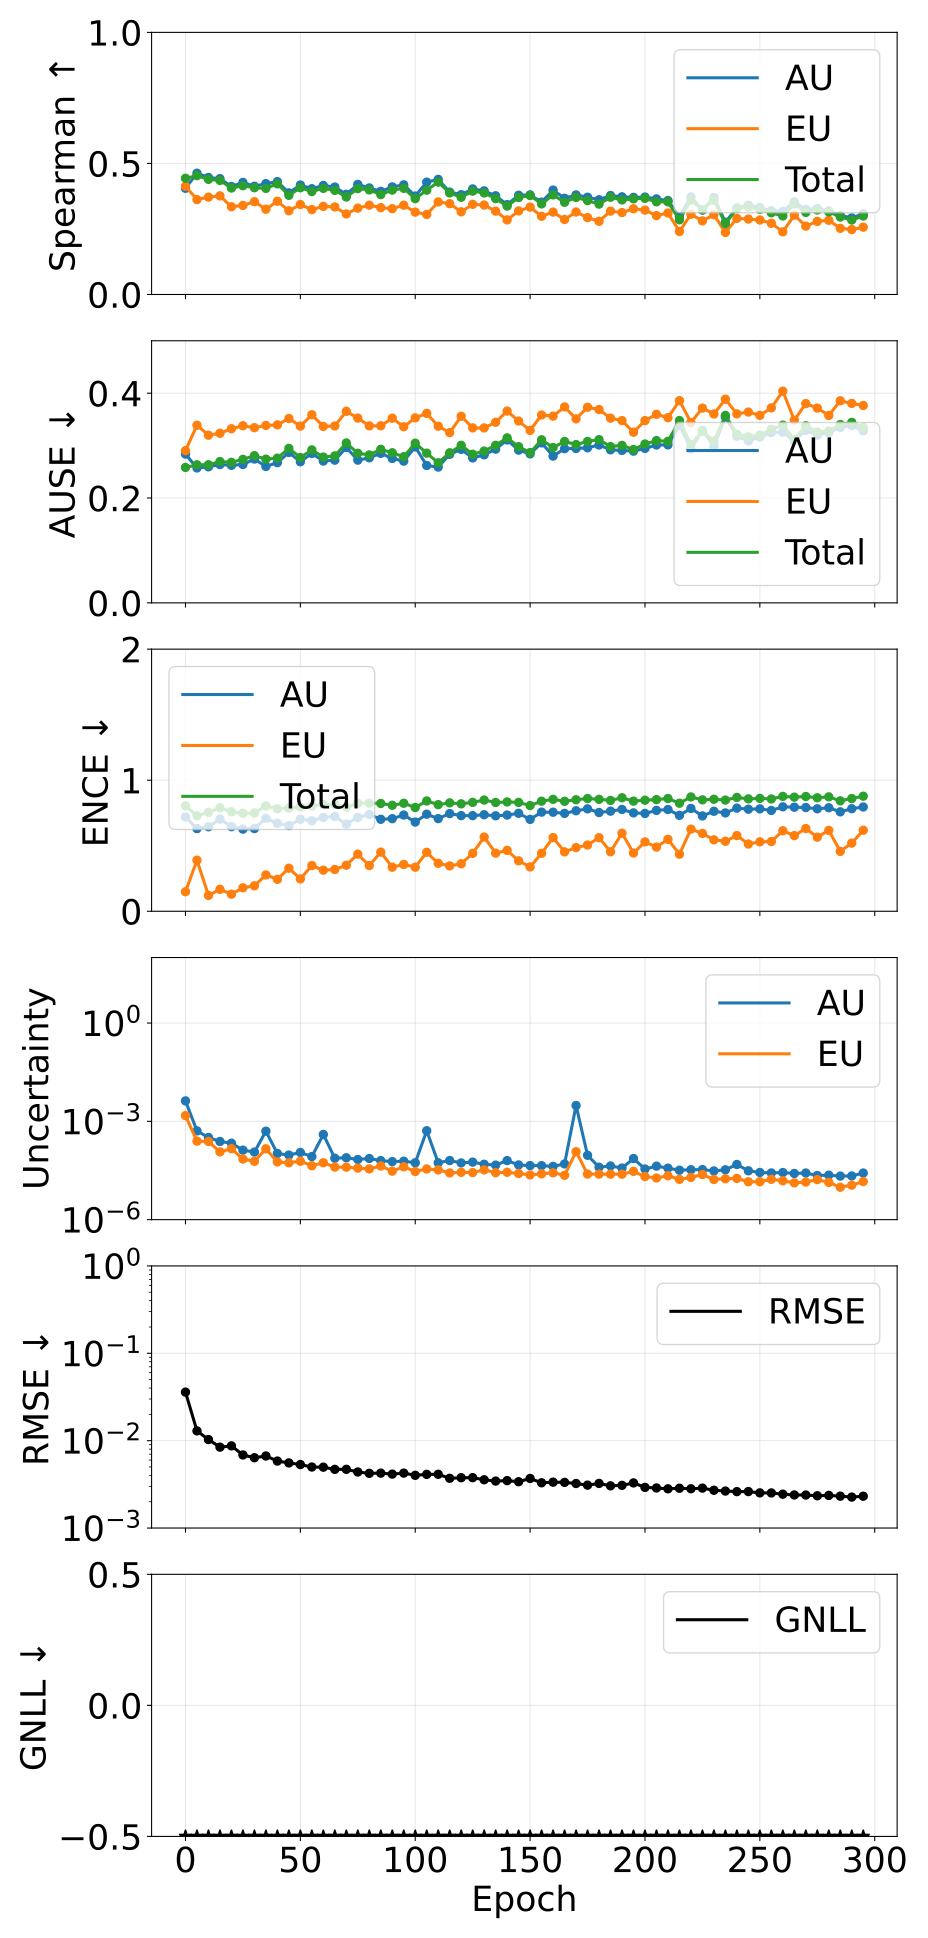

Data behind this chart, as committed beside it:
epoch, pearson_aleatoric, pearson_epistemic, pearson_total, spearman_aleatoric, spearman_epistemic, spearman_total, ause_aleatoric, ause_epistemic, ause_total, ence_aleatoric, ence_epistemic, ence_total, magnitude_aleatoric, magnitude_epistemic, magnitude_total, rmse_e_atom, nll_energy
0, 0.5976, 0.8191, 0.6857, 0.4051, 0.4129, 0.4434, 0.2838, 0.2904, 0.2583, 0.7192, 0.1492, 0.804, 0.004214, 0.001497, 0.005711, 0.03593, -1.812
5, 0.3362, 0.3304, 0.3678, 0.4627, 0.3621, 0.4534, 0.2574, 0.3388, 0.2634, 0.6306, 0.3895, 0.7284, 0.0005122, 0.000249, 0.0007612, 0.01294, -2.9
10, 0.4815, 0.4458, 0.4756, 0.4463, 0.3715, 0.4393, 0.2596, 0.3198, 0.2635, 0.6446, 0.1208, 0.755, 0.0003225, 0.0002435, 0.000566, 0.01029, -3.12
15, 0.3777, 0.3125, 0.3733, 0.442, 0.3764, 0.4351, 0.2639, 0.3235, 0.2695, 0.7031, 0.1673, 0.7902, 0.0002431, 0.0001173, 0.0003604, 0.008426, -3.251
20, 0.7834, 0.7777, 0.8036, 0.4119, 0.3346, 0.4062, 0.2624, 0.3322, 0.2681, 0.6452, 0.1303, 0.759, 0.0002158, 0.0001466, 0.0003624, 0.008713, -3.405
25, 0.3899, 0.1306, 0.3029, 0.4275, 0.3397, 0.4148, 0.264, 0.3379, 0.2738, 0.627, 0.1789, 0.7476, 0.0001323, 7.09836059522172e-05, 0.0002033, 0.006862, -3.528
30, 0.6, 0.159, 0.4645, 0.4129, 0.354, 0.4074, 0.2743, 0.3341, 0.2808, 0.6312, 0.1944, 0.7499, 0.0001155, 6.0318394454996e-05, 0.0001759, 0.00638, -3.597
35, 0.6759, 0.6843, 0.6821, 0.4229, 0.3252, 0.4048, 0.2602, 0.3385, 0.2742, 0.7088, 0.2773, 0.8034, 0.0005006, 0.0001451, 0.0006458, 0.006679, -3.594
40, 0.5841, 0.165, 0.4692, 0.4305, 0.3558, 0.4221, 0.2675, 0.3395, 0.2761, 0.6708, 0.2437, 0.7821, 0.0001043, 5.7742835340175135e-05, 0.000162, 0.005844, -3.649
45, 0.723, 0.229, 0.6413, 0.3876, 0.3194, 0.3783, 0.287, 0.3517, 0.2947, 0.654, 0.3287, 0.7868, 9.357016256539282e-05, 5.4383990119310966e-05, 0.000148, 0.005562, -3.652
50, 0.4148, 0.1286, 0.3202, 0.4177, 0.3432, 0.4072, 0.2692, 0.3372, 0.2773, 0.7023, 0.2469, 0.7965, 0.0001124, 6.071986278640907e-05, 0.0001731, 0.005328, -3.727
55, 0.7273, 0.2688, 0.6727, 0.4036, 0.3239, 0.3927, 0.2851, 0.3589, 0.2918, 0.6908, 0.3489, 0.8038, 8.427257940291384e-05, 4.425436792844948e-05, 0.0001285, 0.004994, -3.775
60, 0.07867, 0.1278, 0.08216, 0.4159, 0.3362, 0.405, 0.2705, 0.3366, 0.2781, 0.7159, 0.3134, 0.8142, 0.0003986, 5.442954929659038e-05, 0.0004531, 0.004973, -3.789
65, 0.6796, 0.2252, 0.572, 0.4099, 0.334, 0.3974, 0.2722, 0.3374, 0.2804, 0.7235, 0.3187, 0.815, 7.492732111711121e-05, 4.0192476795467654e-05, 0.0001151, 0.004694, -3.826
70, 0.4433, 0.1646, 0.4023, 0.382, 0.3072, 0.3719, 0.2964, 0.3654, 0.305, 0.6649, 0.3515, 0.7947, 7.752574023476881e-05, 3.9986221747627726e-05, 0.0001175, 0.004699, -3.848
75, 0.7131, 0.1838, 0.648, 0.42, 0.3294, 0.4041, 0.2723, 0.3525, 0.2854, 0.7148, 0.4357, 0.8235, 6.84974399755265e-05, 3.734788553786757e-05, 0.0001058, 0.00438, -3.864
80, 0.6866, 0.1388, 0.5986, 0.4065, 0.3407, 0.3989, 0.2767, 0.3376, 0.2823, 0.7385, 0.3488, 0.8247, 7.354088081702685e-05, 3.54198012278232e-05, 0.000109, 0.004227, -3.904
85, 0.7022, 0.1687, 0.6205, 0.3935, 0.3313, 0.381, 0.2853, 0.3379, 0.2929, 0.7018, 0.4513, 0.8225, 6.336693267897317e-05, 4.337252663900756e-05, 0.0001067, 0.004251, -3.883
90, 0.6149, 0.2127, 0.5805, 0.4104, 0.3275, 0.3983, 0.2755, 0.3522, 0.2864, 0.7064, 0.3362, 0.8087, 5.9056540007609326e-05, 3.0207935092406048e-05, 8.926447511250444e-05, 0.004143, -3.973
95, 0.6033, 0.3361, 0.5824, 0.4184, 0.3408, 0.405, 0.2704, 0.336, 0.2787, 0.7343, 0.3573, 0.824, 6.07980436327307e-05, 4.1069715876400323e-05, 0.0001019, 0.004253, -3.952
100, 0.5328, 0.1937, 0.4939, 0.3755, 0.3143, 0.3655, 0.2975, 0.353, 0.3046, 0.6806, 0.3362, 0.7917, 5.456716588770632e-05, 2.9456640052716808e-05, 8.402380600027755e-05, 0.004012, -4.009
105, 0.01539, 0.2526, 0.01678, 0.4286, 0.3053, 0.3979, 0.2621, 0.3615, 0.2857, 0.7406, 0.4497, 0.8416, 0.0005172, 3.527040153735754e-05, 0.0005524, 0.004113, -3.922
110, 0.7434, 0.2257, 0.6206, 0.4391, 0.3531, 0.4287, 0.2591, 0.337, 0.2673, 0.7067, 0.3659, 0.8136, 5.436633963312488e-05, 3.293605317249899e-05, 8.730239283568153e-05, 0.004125, -4.004
115, 0.5117, 0.2166, 0.4835, 0.3907, 0.3465, 0.3875, 0.2834, 0.3248, 0.2863, 0.7453, 0.3464, 0.8271, 6.37129851873624e-05, 2.6657531557445395e-05, 9.037051682312267e-05, 0.003708, -4.04
120, 0.711, 0.1772, 0.6553, 0.3808, 0.3155, 0.3708, 0.2929, 0.356, 0.3005, 0.7297, 0.3625, 0.8197, 5.386831014649033e-05, 2.7809597441371353e-05, 8.167790749026608e-05, 0.003765, -4.056
125, 0.6497, 0.2026, 0.6286, 0.4027, 0.3439, 0.3944, 0.2765, 0.3338, 0.2836, 0.7295, 0.442, 0.831, 5.7005628232927845e-05, 2.736987169619738e-05, 8.437549992800086e-05, 0.00377, -4.03
130, 0.6901, 0.1856, 0.662, 0.3954, 0.3414, 0.3873, 0.2824, 0.3337, 0.2896, 0.7366, 0.5663, 0.8485, 4.9056900567179585e-05, 3.303381160319702e-05, 8.20907122432527e-05, 0.003568, -4.05
135, 0.8101, 0.2225, 0.7382, 0.3765, 0.3179, 0.3656, 0.2932, 0.3445, 0.3006, 0.7284, 0.4434, 0.8299, 4.6213092699895245e-05, 2.706626382806121e-05, 7.327935656830959e-05, 0.003447, -4.093
140, 0.5969, 0.1985, 0.5916, 0.3428, 0.2845, 0.3373, 0.3108, 0.3659, 0.3148, 0.7342, 0.4645, 0.8341, 6.354177919174163e-05, 2.791277553930172e-05, 9.145455468654291e-05, 0.003488, -4.057
145, 0.7068, 0.1367, 0.6199, 0.3786, 0.3188, 0.3699, 0.2914, 0.3469, 0.2979, 0.7475, 0.3848, 0.8306, 4.676964865766877e-05, 2.5581266604422127e-05, 7.235091526231827e-05, 0.00339, -4.125
150, 0.7333, 0.3475, 0.7175, 0.38, 0.3333, 0.3776, 0.2842, 0.329, 0.2867, 0.701, 0.3383, 0.8066, 4.4673440526121336e-05, 2.321361784717425e-05, 6.788705831679181e-05, 0.003694, -4.101
155, 0.8361, 0.189, 0.7751, 0.3524, 0.2983, 0.3455, 0.3052, 0.3584, 0.311, 0.7564, 0.4422, 0.8399, 4.4432136598693434e-05, 2.507100198015678e-05, 6.950313860106689e-05, 0.003295, -4.119
160, 0.6554, 0.228, 0.6214, 0.3983, 0.3143, 0.3799, 0.28, 0.3562, 0.2963, 0.7556, 0.5622, 0.8542, 4.2248141308919006e-05, 2.6814110140437607e-05, 6.906225147997248e-05, 0.003351, -4.103
165, 0.6827, 0.2317, 0.6619, 0.3669, 0.2861, 0.3518, 0.2941, 0.3738, 0.3079, 0.7469, 0.4532, 0.839, 5.023909080087378e-05, 2.2608029030443503e-05, 7.284711977620645e-05, 0.003331, -4.153
170, 0.02366, 0.03411, 0.024, 0.3798, 0.3149, 0.3701, 0.2946, 0.3511, 0.302, 0.7668, 0.4859, 0.8509, 0.003049, 0.0001187, 0.003168, 0.003234, -4.131
175, 0.1782, 0.1413, 0.1837, 0.371, 0.2933, 0.3582, 0.2958, 0.3732, 0.3079, 0.7814, 0.5054, 0.8602, 9.22763614863834e-05, 2.4606200966073858e-05, 0.0001169, 0.003096, -4.163
180, 0.5938, 0.2231, 0.5849, 0.3614, 0.2792, 0.3449, 0.3012, 0.3688, 0.3115, 0.7534, 0.5616, 0.8541, 3.990682809025202e-05, 2.4466703860766755e-05, 6.437353197553421e-05, 0.003241, -4.15
185, 0.6885, 0.1354, 0.5477, 0.3776, 0.3181, 0.371, 0.2919, 0.3524, 0.2981, 0.7638, 0.4539, 0.8457, 4.35855361015183e-05, 2.4415365471581935e-05, 6.800090161184925e-05, 0.003041, -4.212
190, 0.7664, 0.288, 0.7178, 0.3726, 0.3125, 0.3607, 0.2908, 0.3477, 0.3004, 0.7769, 0.5952, 0.8661, 3.7564334981325374e-05, 2.4314421277623525e-05, 6.187875626508686e-05, 0.003081, -4.163
195, 0.3103, 0.2419, 0.3059, 0.3704, 0.327, 0.3648, 0.2894, 0.3255, 0.2926, 0.7507, 0.4443, 0.8403, 7.328740618836036e-05, 2.9751467781148618e-05, 0.000103, 0.003283, -4.222
200, 0.5862, 0.2232, 0.5774, 0.3717, 0.322, 0.3668, 0.2947, 0.3477, 0.303, 0.7463, 0.5292, 0.8473, 3.5138207728477934e-05, 2.0640064419486634e-05, 5.577827214428908e-05, 0.00292, -4.239
205, 0.631, 0.2509, 0.611, 0.3646, 0.3008, 0.3535, 0.3011, 0.3597, 0.3095, 0.7695, 0.4898, 0.8521, 4.296259172411282e-05, 1.8657842357713436e-05, 6.162043406107386e-05, 0.002874, -4.263
210, 0.7426, 0.1883, 0.6687, 0.3584, 0.3107, 0.3534, 0.3014, 0.3533, 0.3082, 0.7763, 0.5491, 0.8602, 3.733555569174314e-05, 2.1927373836527976e-05, 5.926292949540766e-05, 0.002812, -4.266
215, 0.6276, 0.2169, 0.618, 0.2974, 0.2403, 0.2849, 0.3392, 0.3858, 0.3478, 0.7319, 0.4352, 0.8246, 3.230237485881844e-05, 1.696329837824578e-05, 4.926567322198935e-05, 0.002855, -4.301
220, 0.7236, 0.2714, 0.7069, 0.3721, 0.306, 0.36, 0.2936, 0.3441, 0.302, 0.7845, 0.6268, 0.8725, 3.338832947894844e-05, 1.9434347901869843e-05, 5.2822677442045464e-05, 0.002815, -4.257
225, 0.7314, 0.162, 0.681, 0.3218, 0.2808, 0.3235, 0.329, 0.3716, 0.3273, 0.7274, 0.5939, 0.85, 3.375251415463026e-05, 2.3826440456432464e-05, 5.757895463897512e-05, 0.002863, -4.217
230, 0.7071, 0.2963, 0.6931, 0.3701, 0.3042, 0.3595, 0.2989, 0.3603, 0.3088, 0.7629, 0.5451, 0.8547, 3.068441364172941e-05, 1.681552335056324e-05, 4.7499936960143715e-05, 0.002706, -4.314
235, 0.7623, 0.2475, 0.7344, 0.2757, 0.2368, 0.2707, 0.3548, 0.3885, 0.3575, 0.7503, 0.5342, 0.8484, 3.3257048188502264e-05, 1.7690317237312457e-05, 5.094736546143395e-05, 0.00265, -4.305
240, 0.3445, 0.1443, 0.3538, 0.3303, 0.2903, 0.328, 0.3179, 0.3606, 0.3217, 0.787, 0.5775, 0.8687, 4.826422612767146e-05, 1.8148859807964755e-05, 6.641308575550284e-05, 0.002611, -4.308
245, 0.7465, 0.3738, 0.7293, 0.3402, 0.2878, 0.3342, 0.309, 0.364, 0.3168, 0.7788, 0.5133, 0.8576, 3.095832336346575e-05, 1.4356741763066339e-05, 4.531506512324995e-05, 0.002614, -4.359
250, 0.8055, 0.3465, 0.797, 0.332, 0.2843, 0.3249, 0.3163, 0.3577, 0.3202, 0.7813, 0.53, 0.8612, 2.7545586270030073e-05, 1.4392434762919919e-05, 4.193802100094672e-05, 0.002526, -4.411
255, 0.8228, 0.2083, 0.7758, 0.3194, 0.2717, 0.3116, 0.3247, 0.372, 0.3311, 0.769, 0.532, 0.8569, 2.662483920134946e-05, 1.702121597644009e-05, 4.364605518559983e-05, 0.002521, -4.398
260, 0.6489, 0.264, 0.6443, 0.3172, 0.239, 0.2996, 0.3257, 0.4038, 0.339, 0.7968, 0.6144, 0.8765, 2.738695190629187e-05, 1.539516112126307e-05, 4.27821130509983e-05, 0.002441, -4.362
265, 0.7943, 0.3659, 0.7829, 0.353, 0.3025, 0.3457, 0.3087, 0.3485, 0.3122, 0.794, 0.5773, 0.8707, 2.5696364575194367e-05, 1.3274117131248885e-05, 3.897048171831557e-05, 0.002391, -4.42
270, 0.6, 0.3646, 0.6096, 0.3247, 0.2608, 0.3132, 0.3292, 0.3802, 0.3379, 0.7915, 0.6314, 0.8757, 2.6525181434533353e-05, 1.4066948738327482e-05, 4.059213021344476e-05, 0.002387, -4.405
275, 0.8281, 0.109, 0.6744, 0.328, 0.2789, 0.3224, 0.3202, 0.3716, 0.3259, 0.782, 0.5654, 0.866, 2.2261169311977937e-05, 1.668901555311777e-05, 3.895018482703108e-05, 0.002341, -4.468
280, 0.7399, 0.3713, 0.7363, 0.3189, 0.2831, 0.3153, 0.3249, 0.3576, 0.3277, 0.7899, 0.6172, 0.8731, 2.2775106783537922e-05, 1.3723142083620986e-05, 3.6498248874545425e-05, 0.002362, -4.445
285, 0.8139, 0.3827, 0.806, 0.3018, 0.2525, 0.2954, 0.3347, 0.3855, 0.3402, 0.7587, 0.4569, 0.8425, 2.135605969909875e-05, 9.76139105431713e-06, 3.111745072777922e-05, 0.002317, -4.529
290, 0.7236, 0.4071, 0.7167, 0.2922, 0.2478, 0.2841, 0.3385, 0.3805, 0.3443, 0.7824, 0.5201, 0.8601, 2.1603849588891534e-05, 1.128819041224773e-05, 3.289204001731377e-05, 0.002261, -4.532
295, 0.5587, 0.168, 0.5476, 0.308, 0.2568, 0.2992, 0.3281, 0.3765, 0.3345, 0.7957, 0.6184, 0.8781, 2.6482148622383194e-05, 1.45015584191745e-05, 4.098370708554739e-05, 0.002313, -4.469
